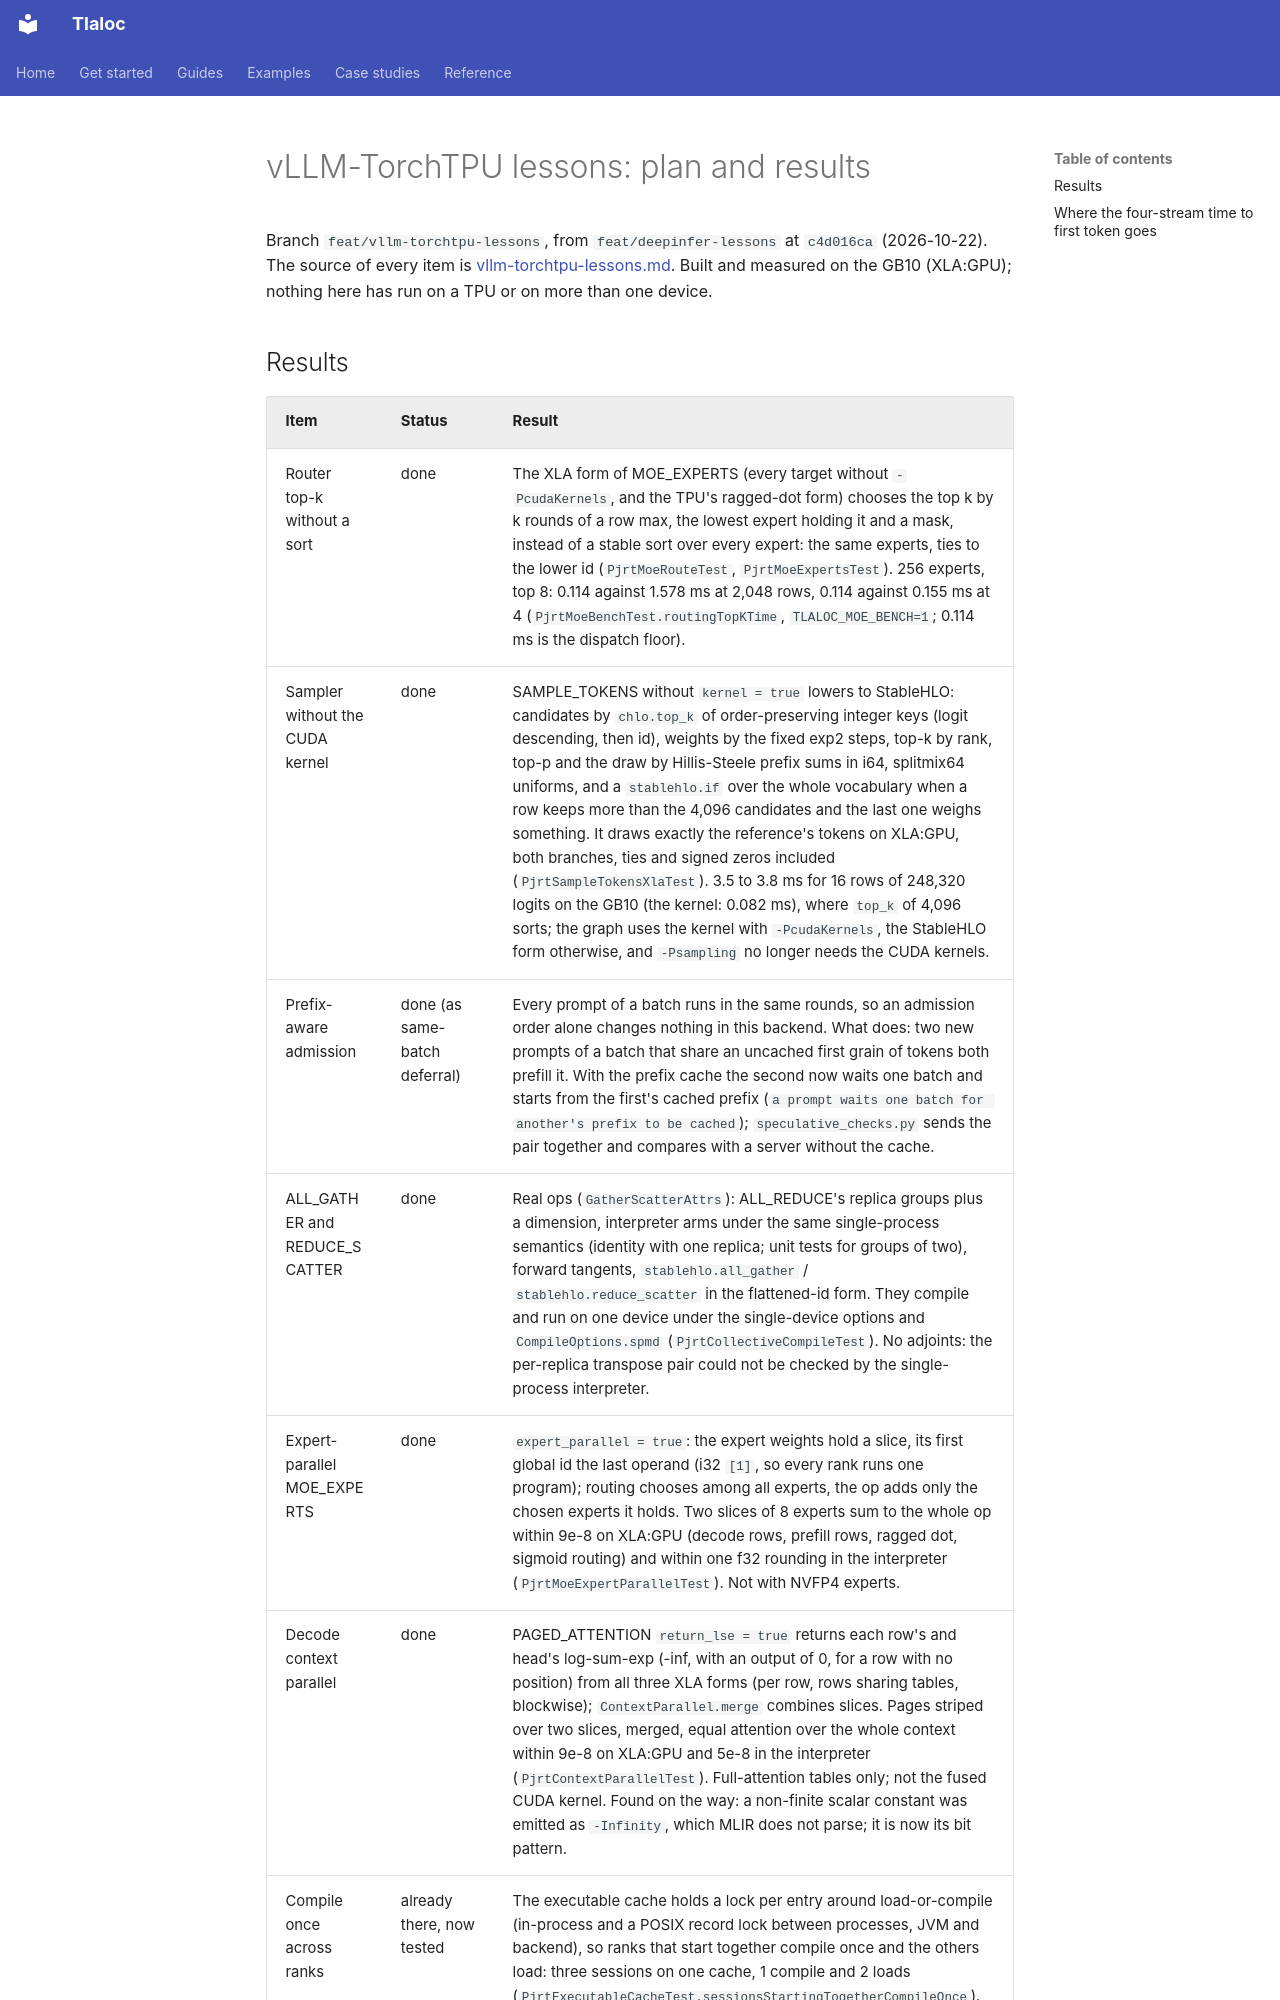

repository: pedronahum/tlaloc · page: work-log/vllm-torchtpu-plan/index.html · generator: mkdocs

# vLLM-TorchTPU lessons: plan and results

Branch `feat/vllm-torchtpu-lessons`, from `feat/deepinfer-lessons` at `c4d016ca` (2026-10-22).
The source of every item is [vllm-torchtpu-lessons.md](vllm-torchtpu-lessons.md). Built and
measured on the GB10 (XLA:GPU); nothing here has run on a TPU or on more than one device.
